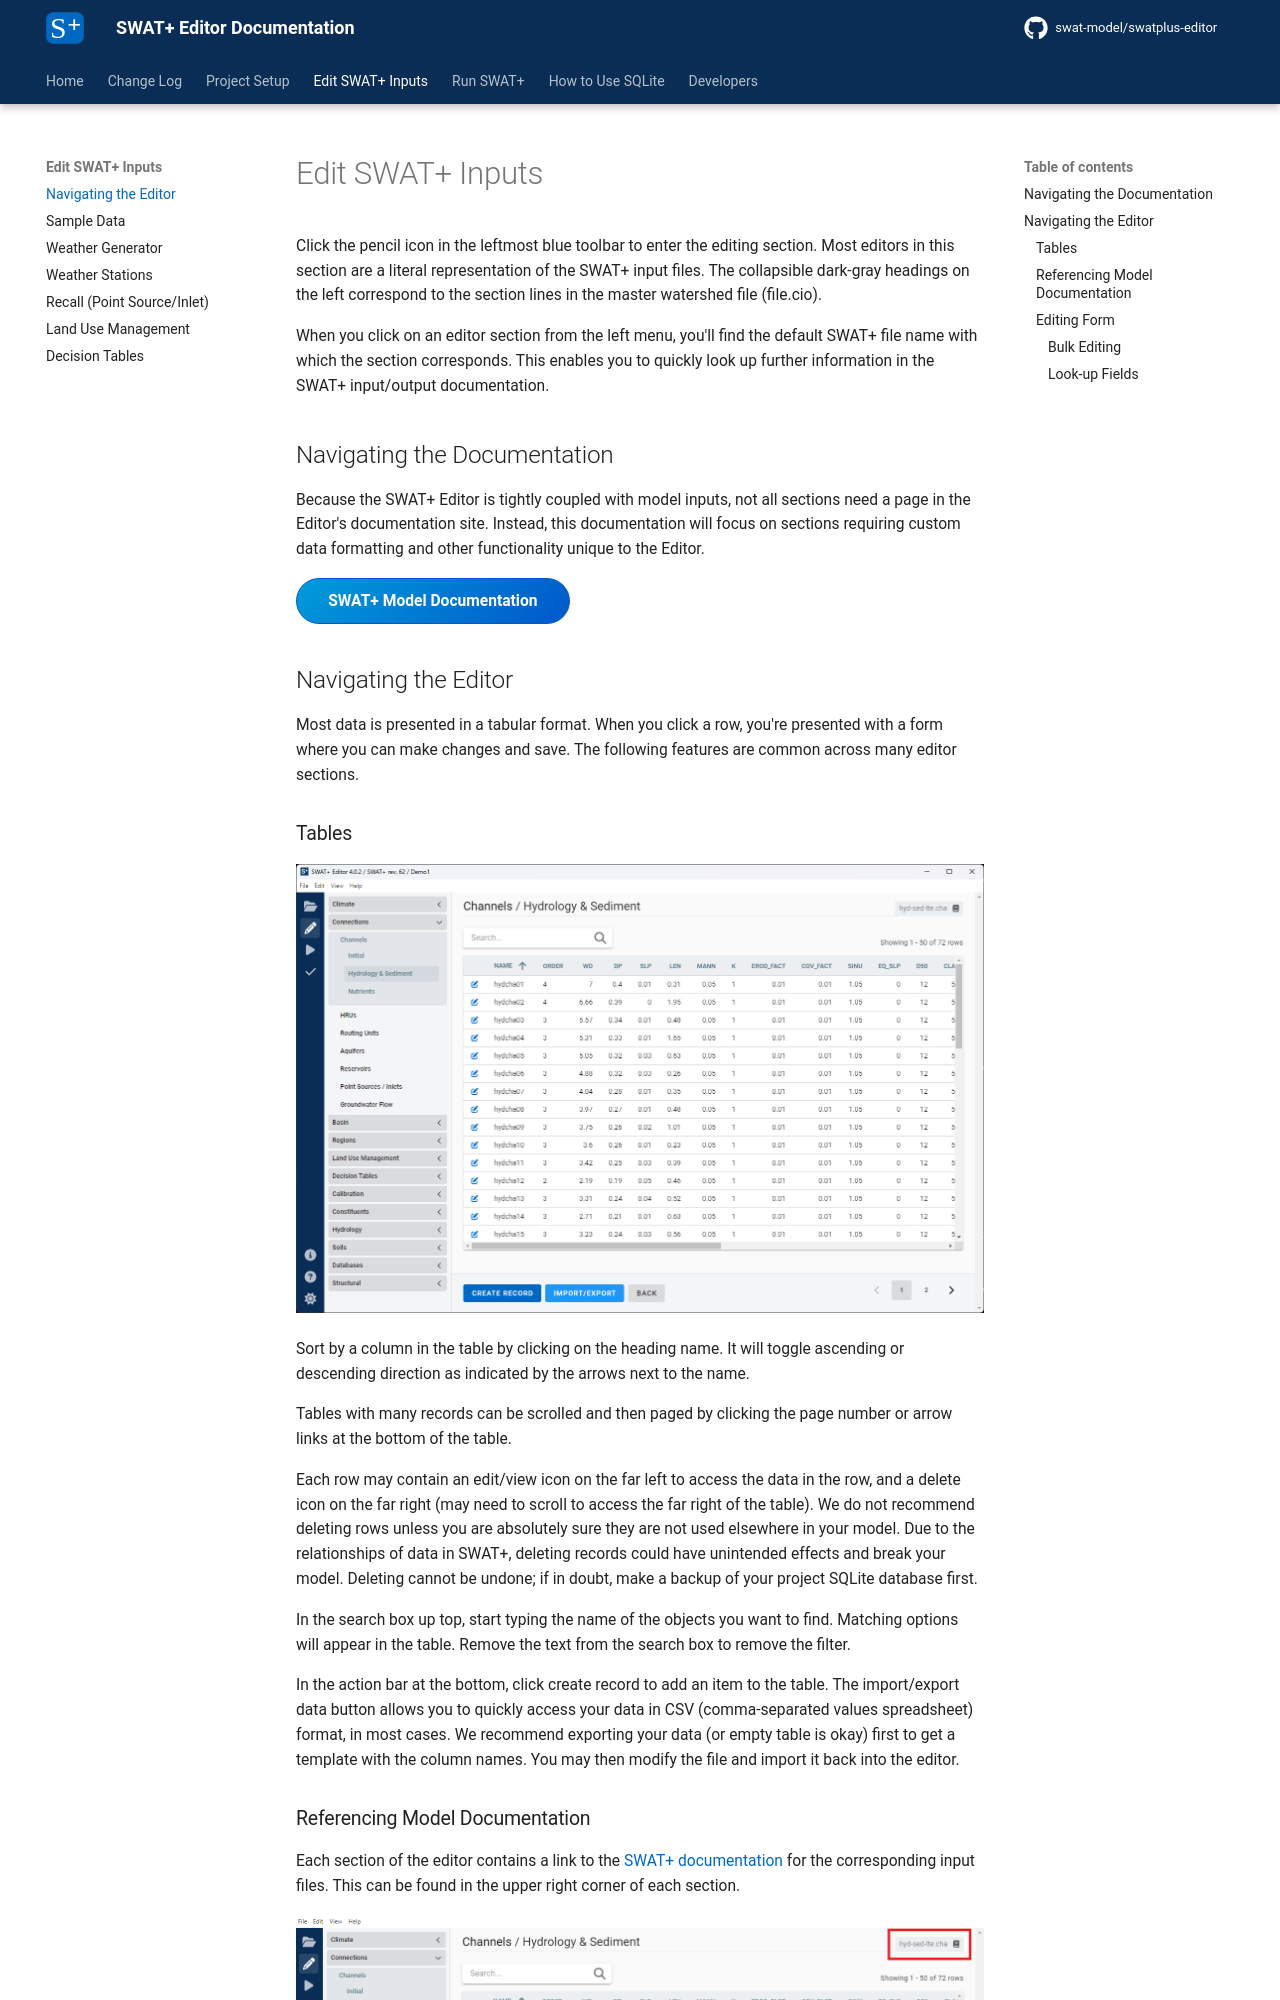

repository: swat-model/swatplus-editor-documentation · page: edit-inputs/index.html · generator: mkdocs

---
title: Navigating the Editor
---

# Edit SWAT+ Inputs

Click the pencil icon in the leftmost blue toolbar to enter the editing section. Most editors in this section are a literal representation of the SWAT+ input files. The collapsible dark-gray headings on the left correspond to the section lines in the master watershed file (file.cio).

When you click on an editor section from the left menu, you'll find the default SWAT+ file name with which the section corresponds. This enables you to quickly look up further information in the SWAT+ input/output documentation.

## Navigating the Documentation

Because the SWAT+ Editor is tightly coupled with model inputs, not all sections need a page in the Editor's documentation site. Instead, this documentation will focus on sections requiring custom data formatting and other functionality unique to the Editor.

[SWAT+ Model Documentation](https://swatplus.gitbook.io/io-docs){ .md-button .md-button--primary target="_blank" }

## Navigating the Editor

Most data is presented in a tabular format. When you click a row, you're presented with a form where you can make changes and save. The following features are common across many editor sections.
